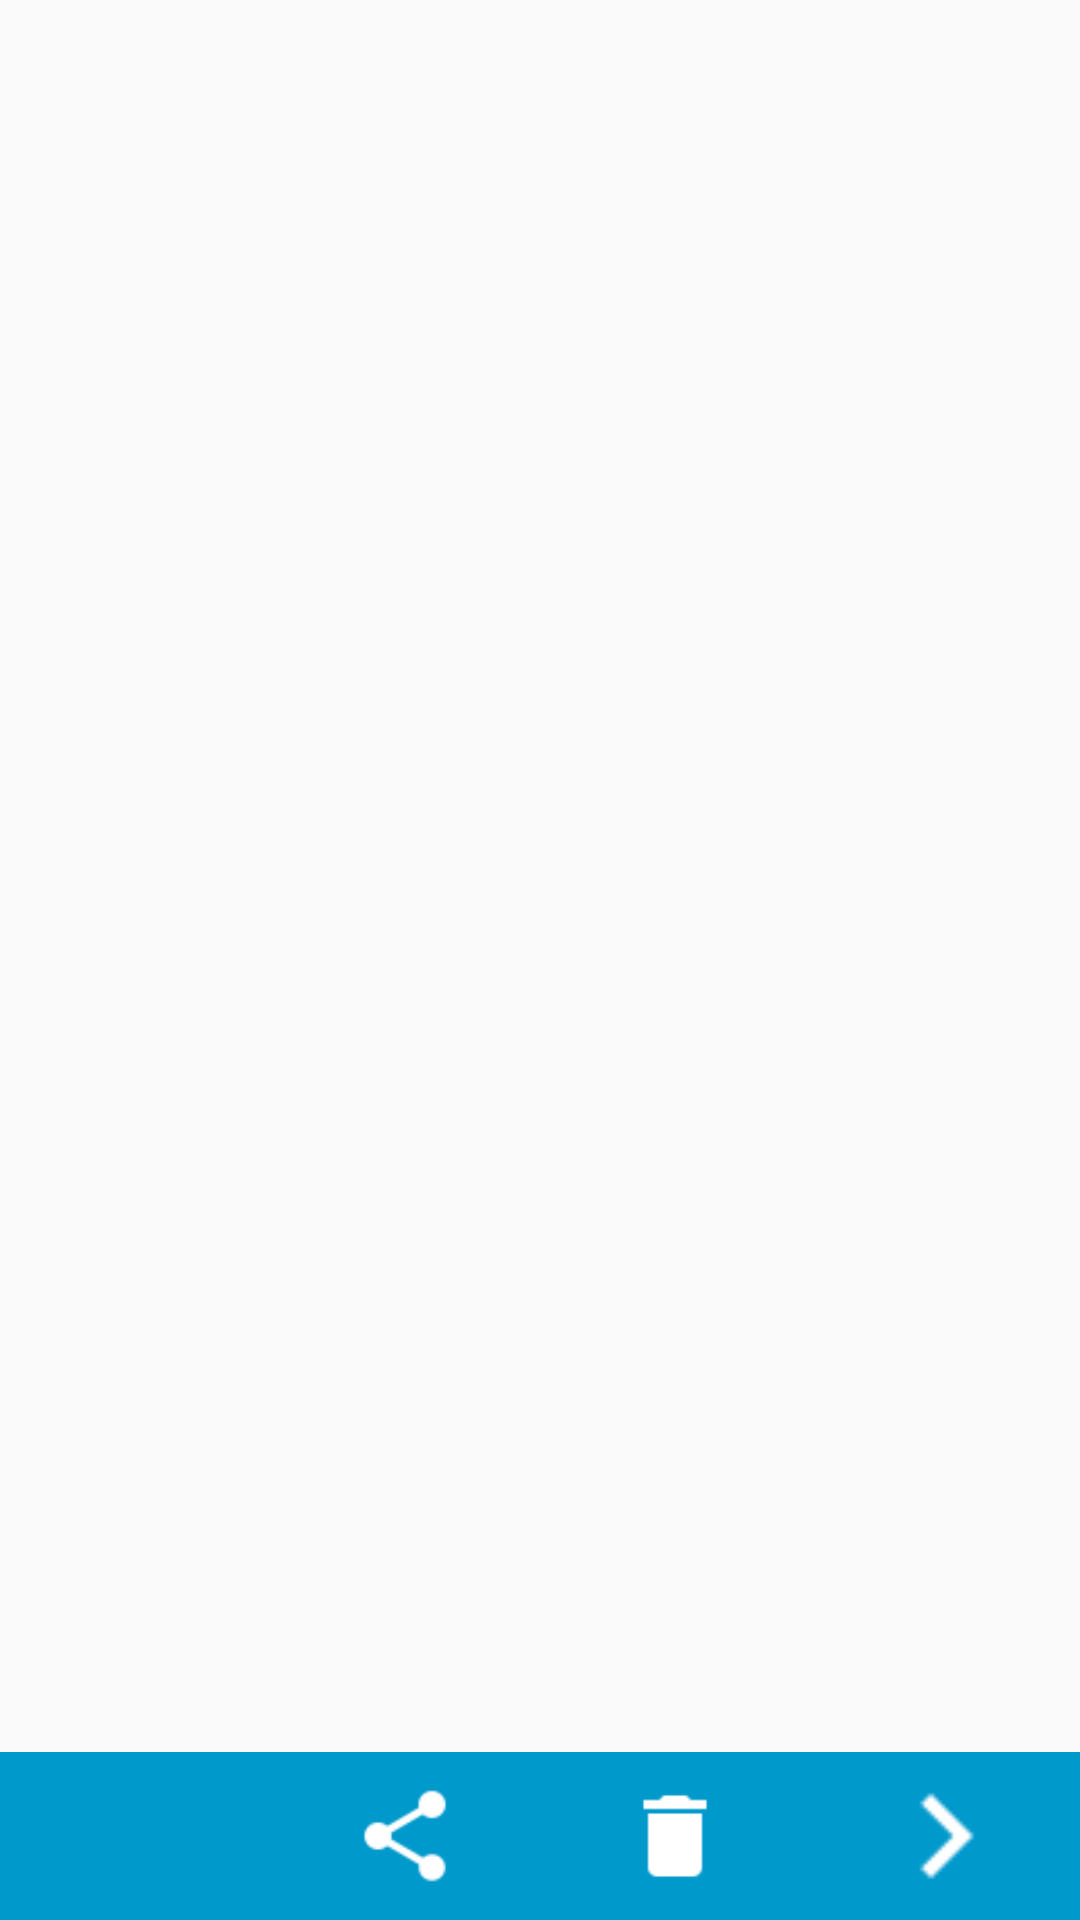

The Android layout XML behind this screen, and the referenced resources:
<!-- AndroidManifest.xml: application theme AppTheme -->
<!-- res/layout/fragment_editnote.xml -->
<?xml version="1.0" encoding="utf-8"?>
<RelativeLayout xmlns:android="http://schemas.android.com/apk/res/android"
    xmlns:tools="http://schemas.android.com/tools"
    android:layout_width="match_parent"
    android:layout_height="match_parent"
    tools:context=".view.activitis.MainActivity">

    <LinearLayout
        android:id="@+id/ll_navigation"
        android:layout_width="match_parent"
        android:layout_height="?android:attr/actionBarSize"
        android:layout_alignParentBottom="true"
        android:background="@color/bg_navigation"
        android:orientation="horizontal">

        <ImageView
            android:id="@+id/iv_editnote_bottom_back"
            android:layout_width="0dp"
            android:layout_height="match_parent"
            android:layout_weight="1"
            android:src="@drawable/ic_back" />

        <ImageView
            android:id="@+id/iv_editnote_bottom_share"
            android:layout_width="0dp"
            android:layout_height="match_parent"
            android:layout_weight="1"
            android:padding="@dimen/padding_editnote_share"
            android:src="@drawable/ic_share" />

        <ImageView
            android:id="@+id/iv_editnote_bottom_delete"
            android:layout_width="0dp"
            android:layout_height="match_parent"
            android:layout_weight="1"
            android:padding="@dimen/padding_editnote_delete"
            android:src="@drawable/ic_delete" />

        <ImageView
            android:id="@+id/iv_editnote_bottom_next"
            android:layout_width="0dp"
            android:layout_height="match_parent"
            android:layout_weight="1"
            android:src="@drawable/ic_next" />
    </LinearLayout>

    <FrameLayout
        android:id="@+id/fl_editnote_addnote"
        android:layout_width="match_parent"
        android:layout_height="fill_parent"
        android:layout_above="@+id/ll_navigation"></FrameLayout>

    
    
    
    
    

    
    
    
    
    

    
    
    
    
    
    
    

    
    
    
    
    
    
    
    
    

    
    
    
    
    
    
    
    
    

    
    
    
    
    
    
    
    

    
    
    
    
    
    
    
    
    

    
    
    
    

    
    
    
    
    
    
    
    
    
    
    

    
    
    
    
    
    
    
    
    

    
    
    
    
    

    
    
    
    
    
    
    
    

    
    
    
    
    

    
    
    
    
    
    
    
    

    
    
    
    
    
    
    

    
    
    
    
    
    
    
    
    
    
    
    
    
    
    
    
    
    
    
    
    
    
    
    
    
    
    
    
    

</RelativeLayout>
<!-- resources referenced by this layout -->
<resources>
  <color name="bg_navigation">#0099cc</color>
  <color name="bg_toolbar">#0099cc</color>
  <color name="color_editnote_date">#000000</color>
  <dimen name="marginLeft_icon_note">20dp</dimen>
  <dimen name="marginleft_editnote_clock">8dp</dimen>
  <dimen name="marginleft_editnote_date">8dp</dimen>
  <dimen name="marginright_btnadd">8dp</dimen>
  <dimen name="padding_camera">15dp</dimen>
  <dimen name="padding_check">15dp</dimen>
  <dimen name="padding_editnote_delete">10dp</dimen>
  <dimen name="padding_editnote_note">3dp</dimen>
  <dimen name="padding_editnote_share">10dp</dimen>
  
  
  
      //dialog camera
  <dimen name="padding_gallery">15dp</dimen>
  <dimen name="paddingbottom_editnote_date">32dp</dimen>
  <dimen name="paddingbottom_editnote_time">32dp</dimen>
  <dimen name="paddingleft_editnote_time">8dp</dimen>
  <dimen name="paddingright_editnote_date">8dp</dimen>
  <dimen name="paddingright_editnote_time">16dp</dimen>
  <dimen name="paddingright_editnote_title">8dp</dimen>
  <dimen name="paddingtop_editnote_date">16dp</dimen>
  <dimen name="paddingtop_editnote_time">16dp</dimen>
  <dimen name="textsize_editnote_date">16sp</dimen>
  <dimen name="textsize_note">18sp</dimen>
  <!-- drawable ic_camera: png bitmap (drawable, 885 bytes) -->
  <!-- drawable ic_delete: png bitmap (drawable, 480 bytes) -->
  <!-- drawable ic_next: png bitmap (drawable, 456 bytes) -->
  <!-- drawable ic_share: png bitmap (drawable, 902 bytes) -->
  <string name="note">Note</string>
  
      //edit note fragment
  <string name="note_editnote">Note</string>
  
      //add note fragment
  <string name="title_editnote">Title</string>
  <style name="AppTheme" parent="Theme.AppCompat.Light.NoActionBar">
          
          <item name="colorPrimary">@color/colorPrimary</item>
          <item name="colorPrimaryDark">@color/colorPrimaryDark</item>
          <item name="colorAccent">@color/colorAccent</item>
          <item name="panelBackground">@color/colorAccent</item>
      </style>
  <color name="colorPrimary">#008577</color>
  <color name="colorPrimaryDark">#00574B</color>
  <color name="colorAccent">#D81B60</color>
</resources>
